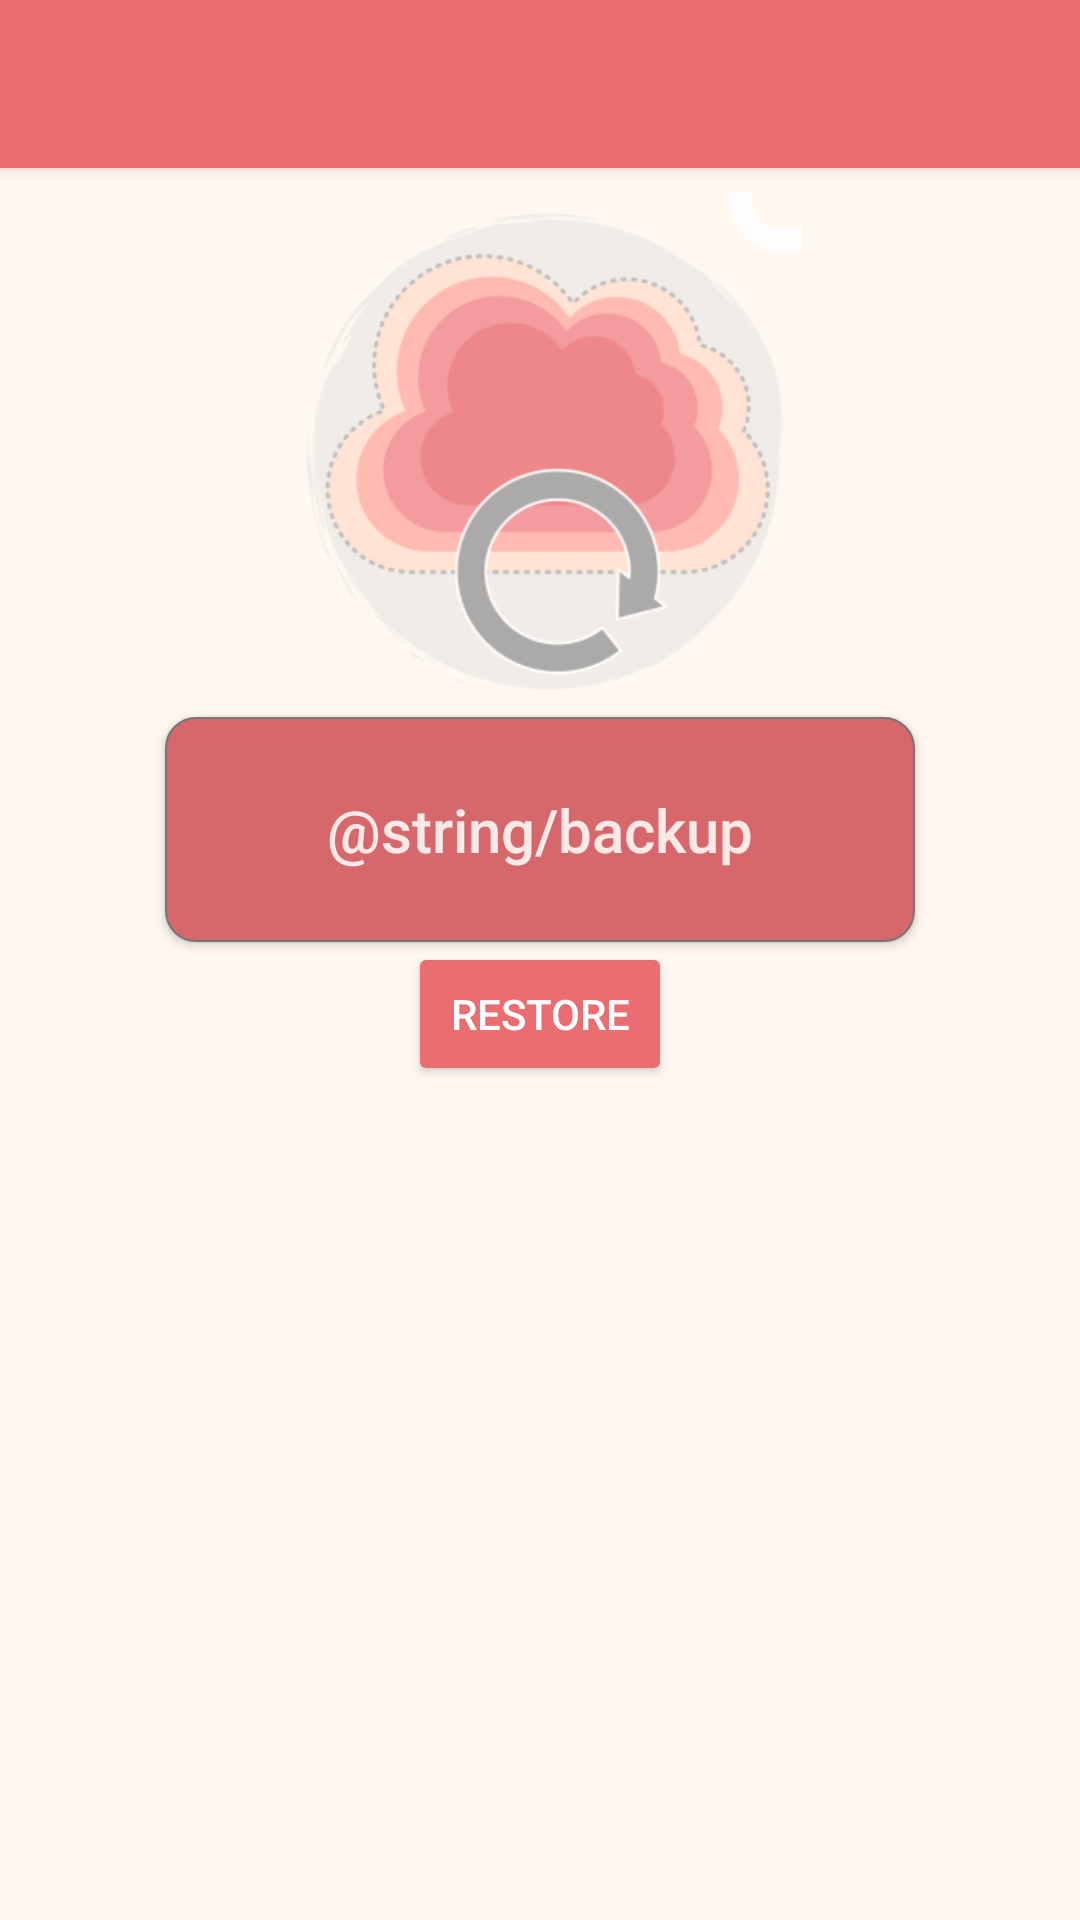

Write the Android layout XML for this screen, with the resource values it uses.
<!-- AndroidManifest.xml: application theme AppTheme -->
<!-- res/layout/backup_drive_activity.xml -->
<?xml version="1.0" encoding="utf-8"?>
<ScrollView xmlns:android="http://schemas.android.com/apk/res/android"
    android:layout_width="match_parent"
    android:layout_height="match_parent"
    android:background="@color/themeGradientLighter_background">
    <LinearLayout xmlns:android="http://schemas.android.com/apk/res/android"
        xmlns:app="http://schemas.android.com/apk/res-auto"
        xmlns:float="http://schemas.android.com/apk/res-auto"
        xmlns:tools="http://schemas.android.com/tools"
        android:layout_width="match_parent"
        android:layout_height="match_parent"
        android:animateLayoutChanges="true"
        android:orientation="vertical"
        tools:context=".activities.SongActivity">

        <android.support.v7.widget.Toolbar
            android:id="@+id/toolbar"
            android:layout_width="match_parent"
            android:layout_height="wrap_content"
            android:background="@color/primary"
            android:elevation="3dp"
            android:minHeight="?attr/actionBarSize"
            android:titleTextColor="@color/theme50"/>



            <LinearLayout
                android:layout_width="match_parent"
                android:layout_height="match_parent"
                android:background="@color/themeGradientLighter_background"
                android:orientation="vertical"
                android:paddingLeft="@dimen/activity_horizontal_margin"
                android:paddingRight="@dimen/activity_horizontal_margin"
                android:paddingTop="@dimen/base_margin_eight"
                android:gravity="center_horizontal">

                <ImageView
                    android:id="@+id/empty_view"
                    android:layout_width="175dp"
                    android:layout_height="175dp"
                    android:layout_gravity="center"
                    android:src="@mipmap/ic_backup_foreground"
                    android:background="@color/themeGradientLighter_background"

                    android:alpha="0.8"
                    />

                <Button
                    android:id="@+id/activity_backup_drive_button_backup"
                    style="@style/LogButton"

                    android:layout_width="250dp"
                    android:layout_height="75dp"
                    android:layout_gravity="center"
                    android:background="@drawable/border_button"
                    android:paddingHorizontal="40dp"
                    android:text="@string/backup"
                    android:textAllCaps="false"
                    android:textSize="20dp" />




    <Button
        android:id="@+id/activity_backup_drive_button_restore"
        android:layout_width="wrap_content"
        android:layout_height="wrap_content"
        android:text="Restore"
        android:textColor="@color/pure_white"/>


</LinearLayout>
        <TextView
            android:layout_width="match_parent"
            android:layout_height="match_parent"
            android:id="@+id/driveoutput"
            />

        <TextView
            android:layout_width="match_parent"
            android:layout_height="match_parent"
            android:id="@+id/driveoutputList"
            />

    </LinearLayout>
</ScrollView>
<!-- resources referenced by this layout -->
<resources>
  <color name="primary">@color/themeGradientPrimary</color>
  <color name="pure_white">#fff</color>
  <color name="theme50">@color/orange_50</color>
  <color name="themeGradientLighter_background">#fff8f1</color>
  <dimen name="activity_horizontal_margin">16dp</dimen>
  <dimen name="base_margin_eight">8dp</dimen>
  <style name="LogButton">
          <item name="android:textColor">@color/theme50</item>
          <item name="android:background">@drawable/background_transparent_select</item>
      </style>
  <color name="themeGradientPrimary">#E96D71</color>
  <color name="orange_50">#FBE9E7</color>
  <!-- drawable background_transparent_select (drawable) -->
  <?xml version="1.0" encoding="utf-8"?>
  <selector xmlns:android="http://schemas.android.com/apk/res/android">
      <item android:drawable="@android:color/transparent" android:state_pressed="false" />
      <item android:drawable="@color/theme500" android:state_pressed="true" />
  </selector>
  <style name="EditTextStyle" parent="@android:style/Widget.EditText">
          <item name="android:background">@null</item>
          <item name="android:textColor">@color/primary_text</item>
          <item name="android:textColorHint">@color/hint_text</item>
          <item name="android:textColorSecondary">@color/theme300</item>
          <item name="android:colorControlNormal" tools:targetApi="lollipop">@color/primary</item>
          <item name="colorControlActivated">@color/accent</item>
          <item name="colorControlHighlight">@color/accent</item>
      </style>
  <style name="ProgressBarStyle" parent="Widget.AppCompat.ProgressBar.Horizontal">
          <item name="android:background">@drawable/progress_drawable</item>
      </style>
  <style name="mySpinnerItemStyle" parent="@android:style/Widget.Holo.DropDownItem.Spinner">
          <item name="android:textColor">@color/primary</item>
      </style>
  <color name="secondary_text">@color/theme300</color>
  <color name="hint_text">@color/theme200</color>
  <color name="accent">@color/themeGradientLight</color>
  <style name="DrawerArrowStyle" parent="@style/Widget.AppCompat.DrawerArrowToggle">
          <item name="spinBars">true</item>
          <item name="color">@android:color/white</item>
      </style>
  <color name="theme500">@color/orange_500</color>
  <color name="primary_text">@color/primary</color>
  <color name="theme300">@color/orange_300</color>
  <!-- drawable progress_drawable (drawable) -->
  <?xml version="1.0" encoding="utf-8"?>
  <layer-list xmlns:android="http://schemas.android.com/apk/res/android">
      <item android:id="@android:id/background">
          <shape>
              <solid
                  android:color="@color/secondary_text" />
          </shape>
      </item>
  
      <item
          android:id="@android:id/progress">
          <clip>
              <shape>
                  <solid
                      android:color="@color/accent" />
              </shape>
          </clip>
      </item>
  
  </layer-list>
  <color name="theme200">@color/orange_200</color>
  <color name="themeGradientLight">#ff9e9f</color>
  <color name="orange_500">#FF5722</color>
  <color name="orange_300">#FF8A65</color>
  <color name="orange_200">#FFAB91</color>
</resources>
